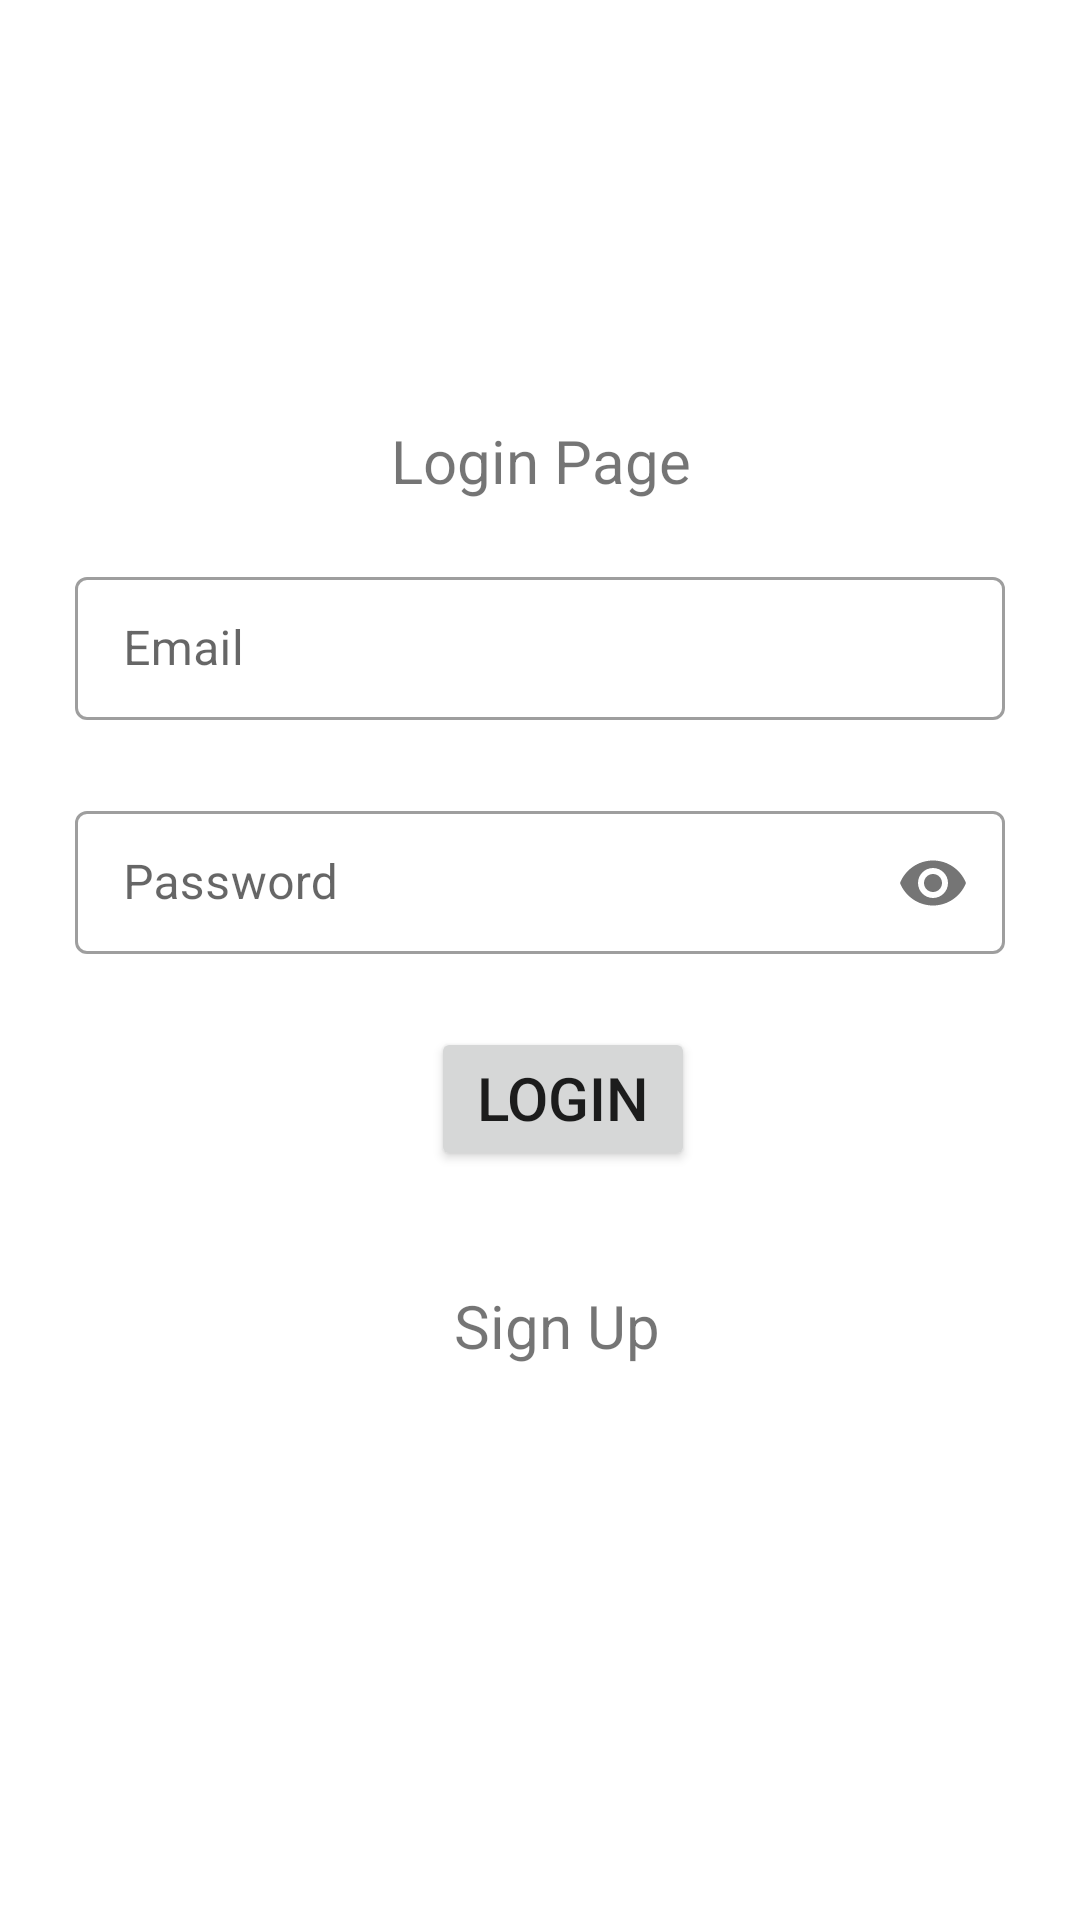

Write the Android layout XML for this screen, with the resource values it uses.
<!-- AndroidManifest.xml: application theme Theme.Task6_V1 -->
<!-- res/layout/activity_sign_in.xml -->
<?xml version="1.0" encoding="utf-8"?>
<androidx.constraintlayout.widget.ConstraintLayout xmlns:android="http://schemas.android.com/apk/res/android"
xmlns:app="http://schemas.android.com/apk/res-auto"
xmlns:tools="http://schemas.android.com/tools"
android:layout_width="match_parent"
android:layout_height="match_parent"
tools:context=".ui.SignIn">


<com.google.android.material.textview.MaterialTextView
    android:id="@+id/login"
    android:layout_width="match_parent"
    android:layout_height="wrap_content"
    android:layout_marginTop="140dp"
    android:gravity="center_horizontal"
    android:text="Login Page"

    android:textSize="20sp"
    app:layout_constraintEnd_toEndOf="parent"
    app:layout_constraintHorizontal_bias="0.0"
    app:layout_constraintStart_toStartOf="parent"
    app:layout_constraintTop_toTopOf="parent"/>

    <androidx.constraintlayout.widget.ConstraintLayout
        android:layout_width="match_parent"
        android:layout_height="330dp"
        app:layout_constraintBottom_toBottomOf="parent"
        app:layout_constraintEnd_toEndOf="parent"
        app:layout_constraintStart_toStartOf="parent"
        app:layout_constraintTop_toBottomOf="@+id/login"
        app:layout_constraintVertical_bias="0.141">


        <com.google.android.material.textfield.TextInputLayout
            android:id="@+id/textInputLayout"
            style="@style/Widget.MaterialComponents.TextInputLayout.OutlinedBox.Dense"
            android:layout_width="match_parent"
            android:layout_height="wrap_content"
            android:layout_marginStart="25dp"
            android:layout_marginEnd="25dp"
            app:layout_constraintEnd_toEndOf="parent"
            app:layout_constraintStart_toStartOf="parent"
            app:layout_constraintTop_toTopOf="parent">

            <com.google.android.material.textfield.TextInputEditText
                android:id="@+id/userEmailSignIn"
                android:layout_width="match_parent"
                android:layout_height="wrap_content"
                android:hint="Email" />
        </com.google.android.material.textfield.TextInputLayout>

        <com.google.android.material.textfield.TextInputLayout
            android:id="@+id/textInputLayout2"
            style="@style/Widget.MaterialComponents.TextInputLayout.OutlinedBox.Dense"
            android:layout_width="match_parent"
            android:layout_height="wrap_content"
            android:layout_marginStart="25dp"
            android:layout_marginTop="25dp"
            android:layout_marginEnd="25dp"
            app:layout_constraintEnd_toEndOf="parent"
            app:layout_constraintStart_toStartOf="parent"
            app:layout_constraintTop_toBottomOf="@+id/textInputLayout"
            app:passwordToggleEnabled="true">

            <com.google.android.material.textfield.TextInputEditText
                android:id="@+id/userPasswordSignIn"
                android:layout_width="match_parent"
                android:layout_height="wrap_content"
                android:hint="Password"
                android:inputType="textPassword" />
        </com.google.android.material.textfield.TextInputLayout>


        <Button
            android:id="@+id/btnLogin"
            android:layout_width="wrap_content"
            android:layout_height="wrap_content"
            android:layout_marginTop="24dp"
            android:gravity="center_horizontal"
            android:text="Login"
            android:textSize="20sp"
            app:layout_constraintBottom_toBottomOf="parent"
            app:layout_constraintEnd_toEndOf="parent"
            app:layout_constraintHorizontal_bias="0.528"
            app:layout_constraintStart_toStartOf="parent"
            app:layout_constraintTop_toBottomOf="@+id/textInputLayout2"
            app:layout_constraintVertical_bias="0.0"
            tools:ignore="MissingConstraints" />

        <TextView
            android:layout_width="wrap_content"
            android:layout_height="wrap_content"
            android:layout_marginTop="32dp"
            android:gravity="center"
            android:onClick="SignUp"
            android:text="Sign Up "
            android:textSize="20sp"
            app:layout_constraintBottom_toBottomOf="parent"
            app:layout_constraintEnd_toEndOf="parent"
            app:layout_constraintHorizontal_bias="0.528"
            app:layout_constraintStart_toStartOf="parent"
            app:layout_constraintTop_toBottomOf="@+id/btnLogin"
            app:layout_constraintVertical_bias="0.088" />


    </androidx.constraintlayout.widget.ConstraintLayout>

</androidx.constraintlayout.widget.ConstraintLayout>
<!-- resources referenced by this layout -->
<resources>
  <style name="Theme.Task6_V1" parent="Theme.MaterialComponents.DayNight.DarkActionBar">
          
          <item name="colorPrimary">@color/purple_500</item>
          <item name="colorPrimaryVariant">@color/purple_700</item>
          <item name="colorOnPrimary">@color/white</item>
          
          <item name="colorSecondary">@color/teal_200</item>
          <item name="colorSecondaryVariant">@color/teal_700</item>
          <item name="colorOnSecondary">@color/black</item>
          
          <item name="android:statusBarColor" tools:targetApi="l">?attr/colorPrimaryVariant</item>
          
      </style>
  <!-- not gathered from this repository: default colours our renderer supplied (Android Studio template values) -->
  <color name="purple_500">#FF6200EE</color>
  <color name="purple_700">#FF3700B3</color>
  <color name="teal_200">#FF03DAC5</color>
  <color name="teal_700">#FF018786</color>
  <color name="black">#FF000000</color>
  <color name="white">#FFFFFFFF</color>
</resources>
